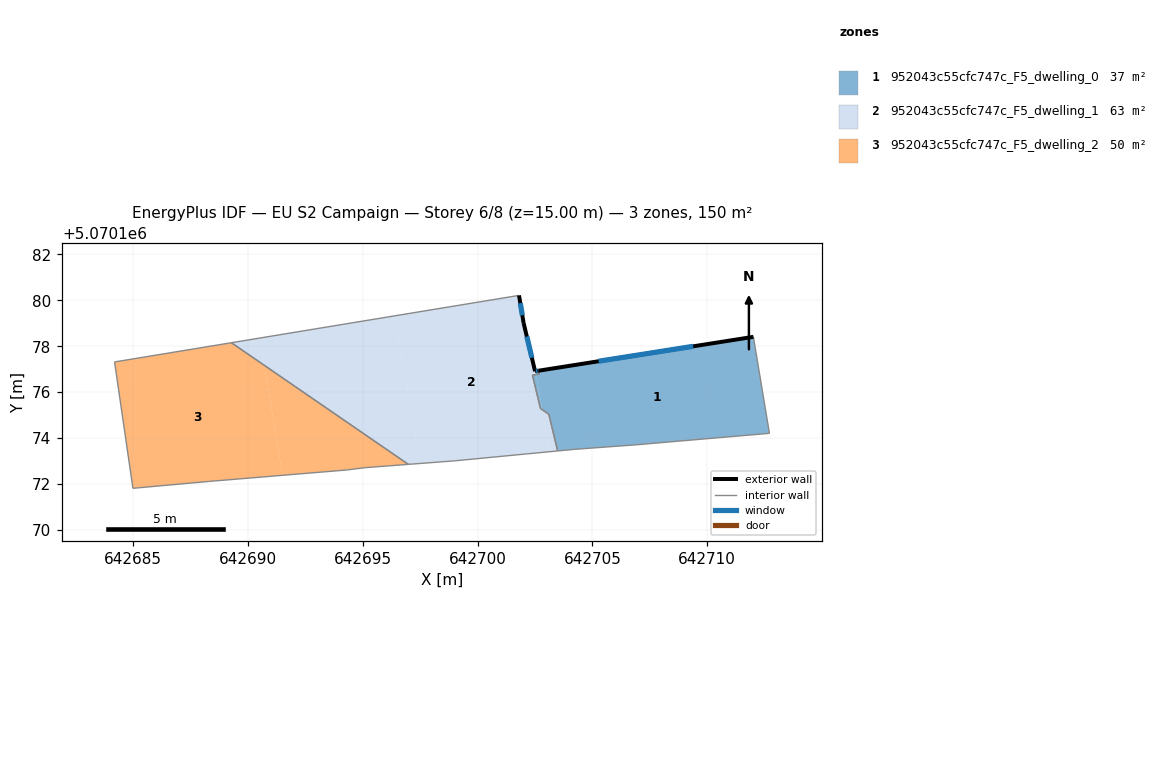
=== STOREY PLAN SPEC (per zone: floor XY polygon, exterior-wall plan segments, windows/doors) ===
zone 1: 952043c55cfc747c_F5_dwelling_0  (37.2 m²)
  floor: (642712.01, 5070178.41) (642712.71, 5070174.21) (642706.90, 5070173.71) (642704.20, 5070173.51) (642703.48, 5070173.44) (642703.10, 5070175.03) (642702.80, 5070175.24) (642702.55, 5070176.77) (642702.68, 5070176.79) (642702.65, 5070176.93)
  floor: (642702.55, 5070176.77) (642702.80, 5070175.24) (642702.73, 5070175.29) (642702.39, 5070176.74)
  exterior wall: (642712.01, 5070178.41) – (642702.65, 5070176.93)  [9.5 m]
    window: (642709.38, 5070177.99) – (642705.27, 5070177.35)  [5.5 m²]
  interior walls: 11
zone 2: 952043c55cfc747c_F5_dwelling_1  (63.0 m²)
  floor: (642701.80, 5070180.21) (642702.00, 5070179.01) (642702.50, 5070176.91) (642702.53, 5070176.91) (642702.55, 5070176.77) (642702.39, 5070176.74) (642702.73, 5070175.29) (642702.80, 5070175.24) (642703.11, 5070173.40) (642699.00, 5070173.01) (642697.47, 5070172.89) (642696.41, 5070179.33)
  floor: (642703.10, 5070175.03) (642703.17, 5070174.73) (642703.48, 5070173.44) (642703.11, 5070173.40) (642702.80, 5070175.24)
  floor: (642696.41, 5070179.33) (642697.47, 5070172.89) (642696.98, 5070172.85) (642690.71, 5070177.16) (642690.52, 5070178.36)
  floor: (642702.65, 5070176.93) (642702.68, 5070176.79) (642702.55, 5070176.77) (642702.53, 5070176.91) (642702.58, 5070176.92)
  floor: (642690.52, 5070178.36) (642690.71, 5070177.16) (642689.27, 5070178.15)
  exterior wall: (642702.00, 5070179.01) – (642701.80, 5070180.21)  [1.2 m]
    window: (642701.94, 5070179.35) – (642701.86, 5070179.88)  [0.7 m²]
  exterior wall: (642702.50, 5070176.91) – (642702.00, 5070179.01)  [2.2 m]
    window: (642702.36, 5070177.50) – (642702.14, 5070178.42)  [1.3 m²]
  exterior wall: (642702.65, 5070176.93) – (642702.50, 5070176.91)  [0.2 m]
    window: (642702.61, 5070176.93) – (642702.54, 5070176.92)  [0.1 m²]
  interior walls: 11
zone 3: 952043c55cfc747c_F5_dwelling_2  (50.1 m²)
  floor: (642696.98, 5070172.85) (642695.09, 5070172.71) (642694.29, 5070172.61) (642691.50, 5070172.38) (642690.71, 5070177.16)
  floor: (642690.71, 5070177.16) (642691.50, 5070172.38) (642688.29, 5070172.11) (642684.98, 5070171.81) (642684.19, 5070177.32) (642689.27, 5070178.15)
  interior walls: 7

=== DERIVED (storey summary) ===
Building: EU S2 Campaign
Storey: 6 of 8  (floor level z = 15.00 m)
Storey gross floor area: 150.2 m²
Zones on this storey: 3
  - 952043c55cfc747c_F5_dwelling_0: floor 37.2 m²; exterior wall 9.5 m (28.4 m²); 1 window(s) 5.5 m²; WWR 19.3%
  - 952043c55cfc747c_F5_dwelling_1: floor 63.0 m²; exterior wall 3.5 m (10.6 m²); 3 window(s) 2.0 m²; WWR 19.3%
  - 952043c55cfc747c_F5_dwelling_2: floor 50.1 m²
Zone adjacency (shared interzone walls):
  - 952043c55cfc747c_F5_dwelling_0 ↔ 952043c55cfc747c_F5_dwelling_1
  - 952043c55cfc747c_F5_dwelling_1 ↔ 952043c55cfc747c_F5_dwelling_2